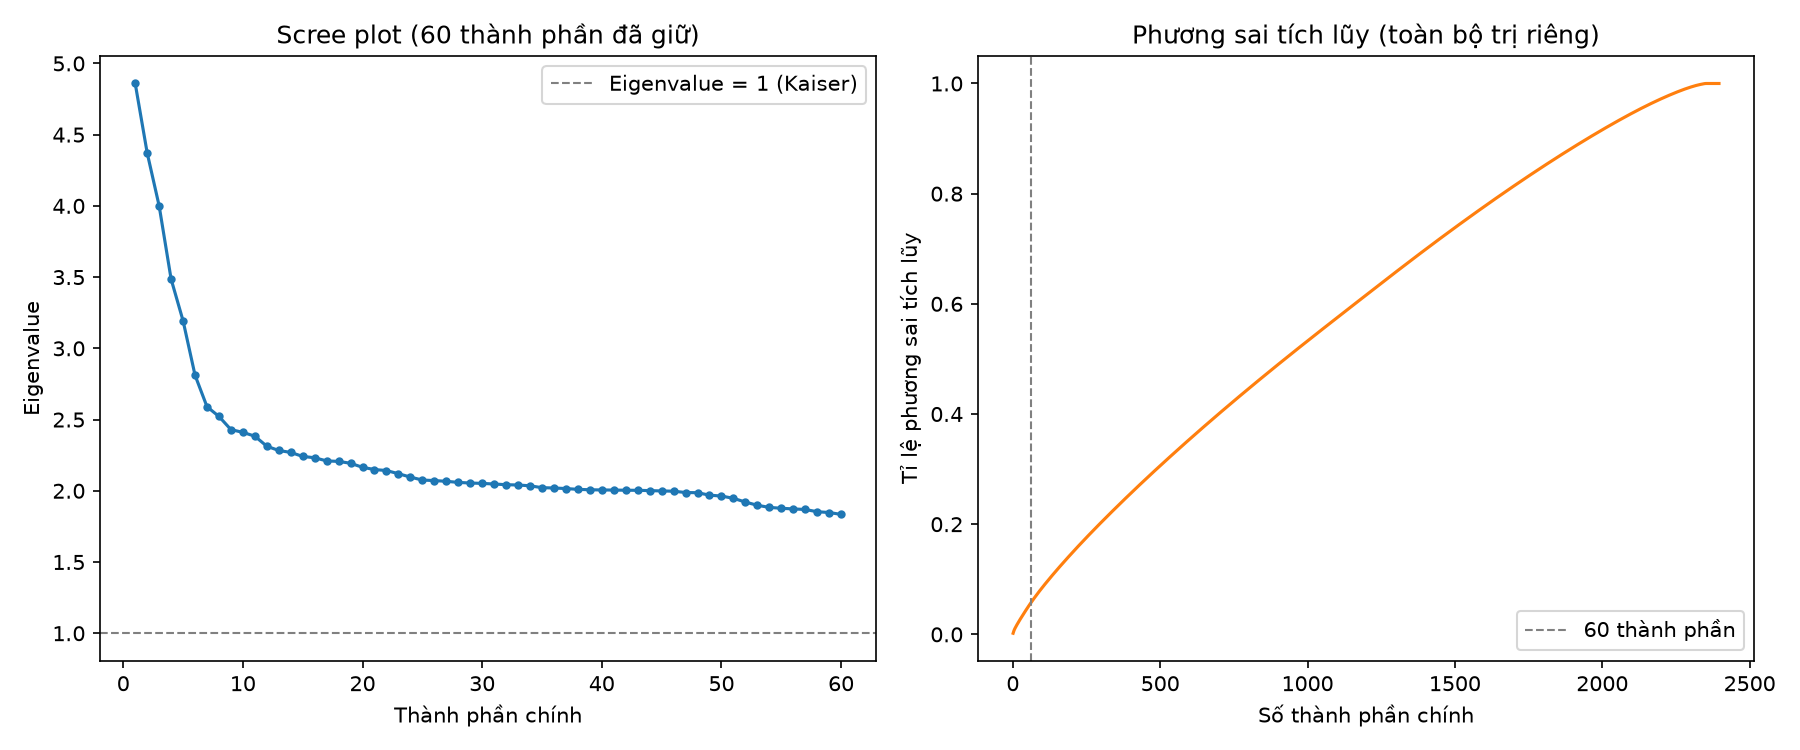

Source data for this figure (header and first rows):
component, eigenvalue, ty_le_giai_thich, ty_le_tich_luy
1, 4.859, 0.002026, 0.002026
2, 4.372, 0.001823, 0.003849
3, 4, 0.001668, 0.005517
4, 3.486, 0.001454, 0.006971
5, 3.193, 0.001332, 0.008303
6, 2.811, 0.001172, 0.009475
7, 2.59, 0.00108, 0.01056
8, 2.522, 0.001052, 0.01161
9, 2.43, 0.001013, 0.01262
10, 2.41, 0.001005, 0.01362
11, 2.383, 0.000994, 0.01462
12, 2.313, 0.000965, 0.01558
13, 2.283, 0.000952, 0.01654
14, 2.269, 0.000946, 0.01748
15, 2.241, 0.000935, 0.01842
16, 2.232, 0.000931, 0.01935
17, 2.21, 0.000922, 0.02027
18, 2.206, 0.00092, 0.02119
19, 2.193, 0.000915, 0.0221
20, 2.165, 0.000903, 0.02301
21, 2.149, 0.000896, 0.0239
22, 2.142, 0.000893, 0.0248
23, 2.12, 0.000884, 0.02568
24, 2.096, 0.000874, 0.02655
25, 2.075, 0.000865, 0.02742
26, 2.072, 0.000864, 0.02828
27, 2.067, 0.000862, 0.02915
28, 2.059, 0.000859, 0.03
29, 2.055, 0.000857, 0.03086
30, 2.052, 0.000856, 0.03172
31, 2.048, 0.000854, 0.03257
32, 2.043, 0.000852, 0.03342
33, 2.041, 0.000851, 0.03427
34, 2.035, 0.000849, 0.03512
35, 2.022, 0.000843, 0.03596
36, 2.02, 0.000842, 0.03681
37, 2.016, 0.000841, 0.03765
38, 2.01, 0.000838, 0.03849
39, 2.007, 0.000837, 0.03932
40, 2.006, 0.000836, 0.04016
41, 2.005, 0.000836, 0.04099
42, 2.004, 0.000836, 0.04183
43, 2.003, 0.000835, 0.04267
44, 2.001, 0.000835, 0.0435
45, 1.999, 0.000834, 0.04433
46, 1.997, 0.000833, 0.04517
47, 1.988, 0.000829, 0.046
48, 1.987, 0.000828, 0.04682
49, 1.969, 0.000821, 0.04765
50, 1.963, 0.000819, 0.04847
51, 1.947, 0.000812, 0.04928
52, 1.921, 0.000801, 0.05008
53, 1.898, 0.000792, 0.05087
54, 1.884, 0.000785, 0.05165
55, 1.877, 0.000783, 0.05244
56, 1.873, 0.000781, 0.05322
57, 1.869, 0.000779, 0.054
58, 1.853, 0.000773, 0.05477
59, 1.848, 0.00077, 0.05554
60, 1.834, 0.000765, 0.05631
... 2,336 more rows
